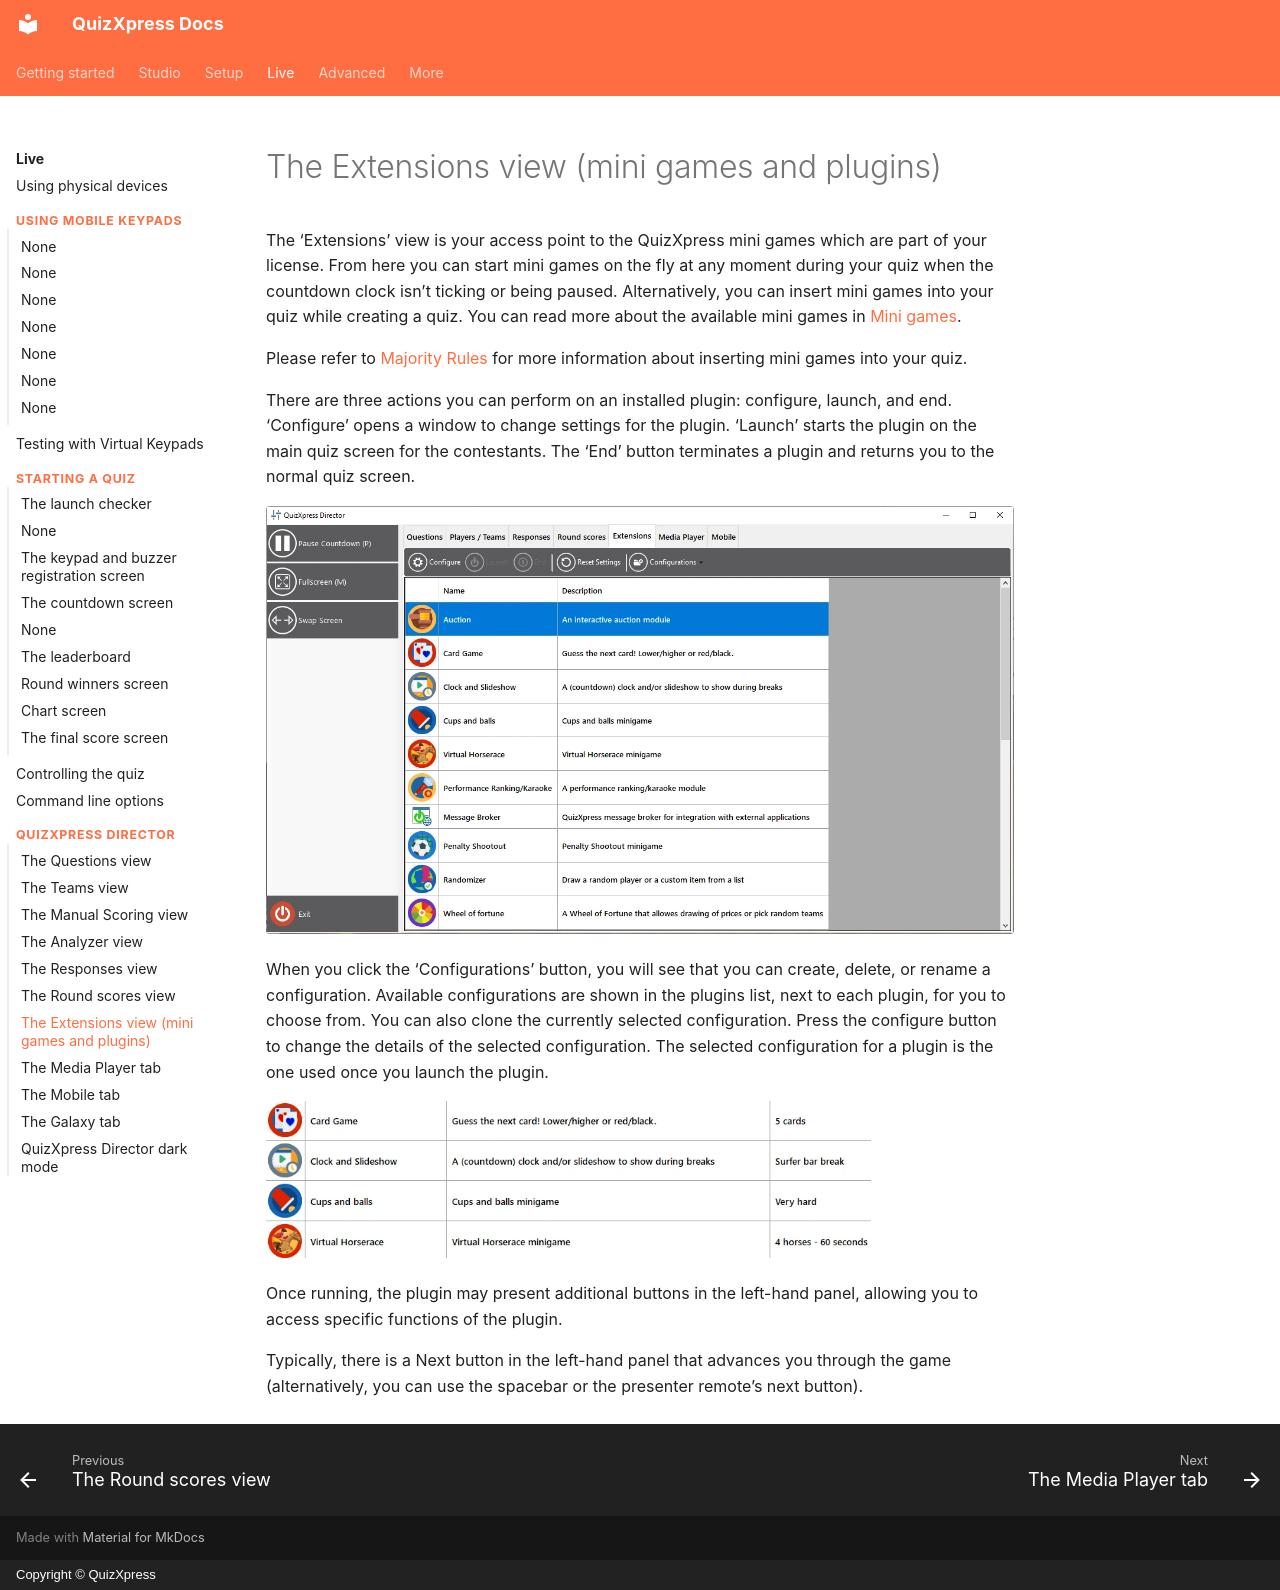

repository: gameshowcrew/quizxpress-docs · page: live/quizxpress-director/the-extensions-view-mini-games-and-plugins/index.html · generator: mkdocs · copyright: Copyright © QuizXpress

# The Extensions view (mini games and plugins)

The ‘Extensions’ view is your access point to the QuizXpress mini games which are part of your license. From here you can start mini games on the fly at any moment during your quiz when the countdown clock isn’t ticking or being paused. Alternatively, you can insert mini games into your quiz while creating a quiz. You can read more about the available mini games in [Mini games](../../studio/mini-games/index.md).

Please refer to [Majority Rules](../../studio/slide-and-game-formats/majority-rules.md) for more information about inserting mini games into your quiz.

There are three actions you can perform on an installed plugin: configure, launch, and end. ‘Configure’ opens a window to change settings for the plugin. ‘Launch’ starts the plugin on the main quiz screen for the contestants. The ‘End’ button terminates a plugin and returns you to the normal quiz screen.

![](../../assets/images/image452.webp){ loading=lazy }

When you click the ‘Configurations’ button, you will see that you can create, delete, or rename a configuration. Available configurations are shown in the plugins list, next to each plugin, for you to choose from. You can also clone the currently selected configuration. Press the configure button to change the details of the selected configuration. The selected configuration for a plugin is the one used once you launch the plugin.

![](../../assets/images/image453.webp){ width="605" loading=lazy }

Once running, the plugin may present additional buttons in the left-hand panel, allowing you to access specific functions of the plugin.

Typically, there is a Next button in the left-hand panel that advances you through the game (alternatively, you can use the spacebar or the presenter remote’s next button).
